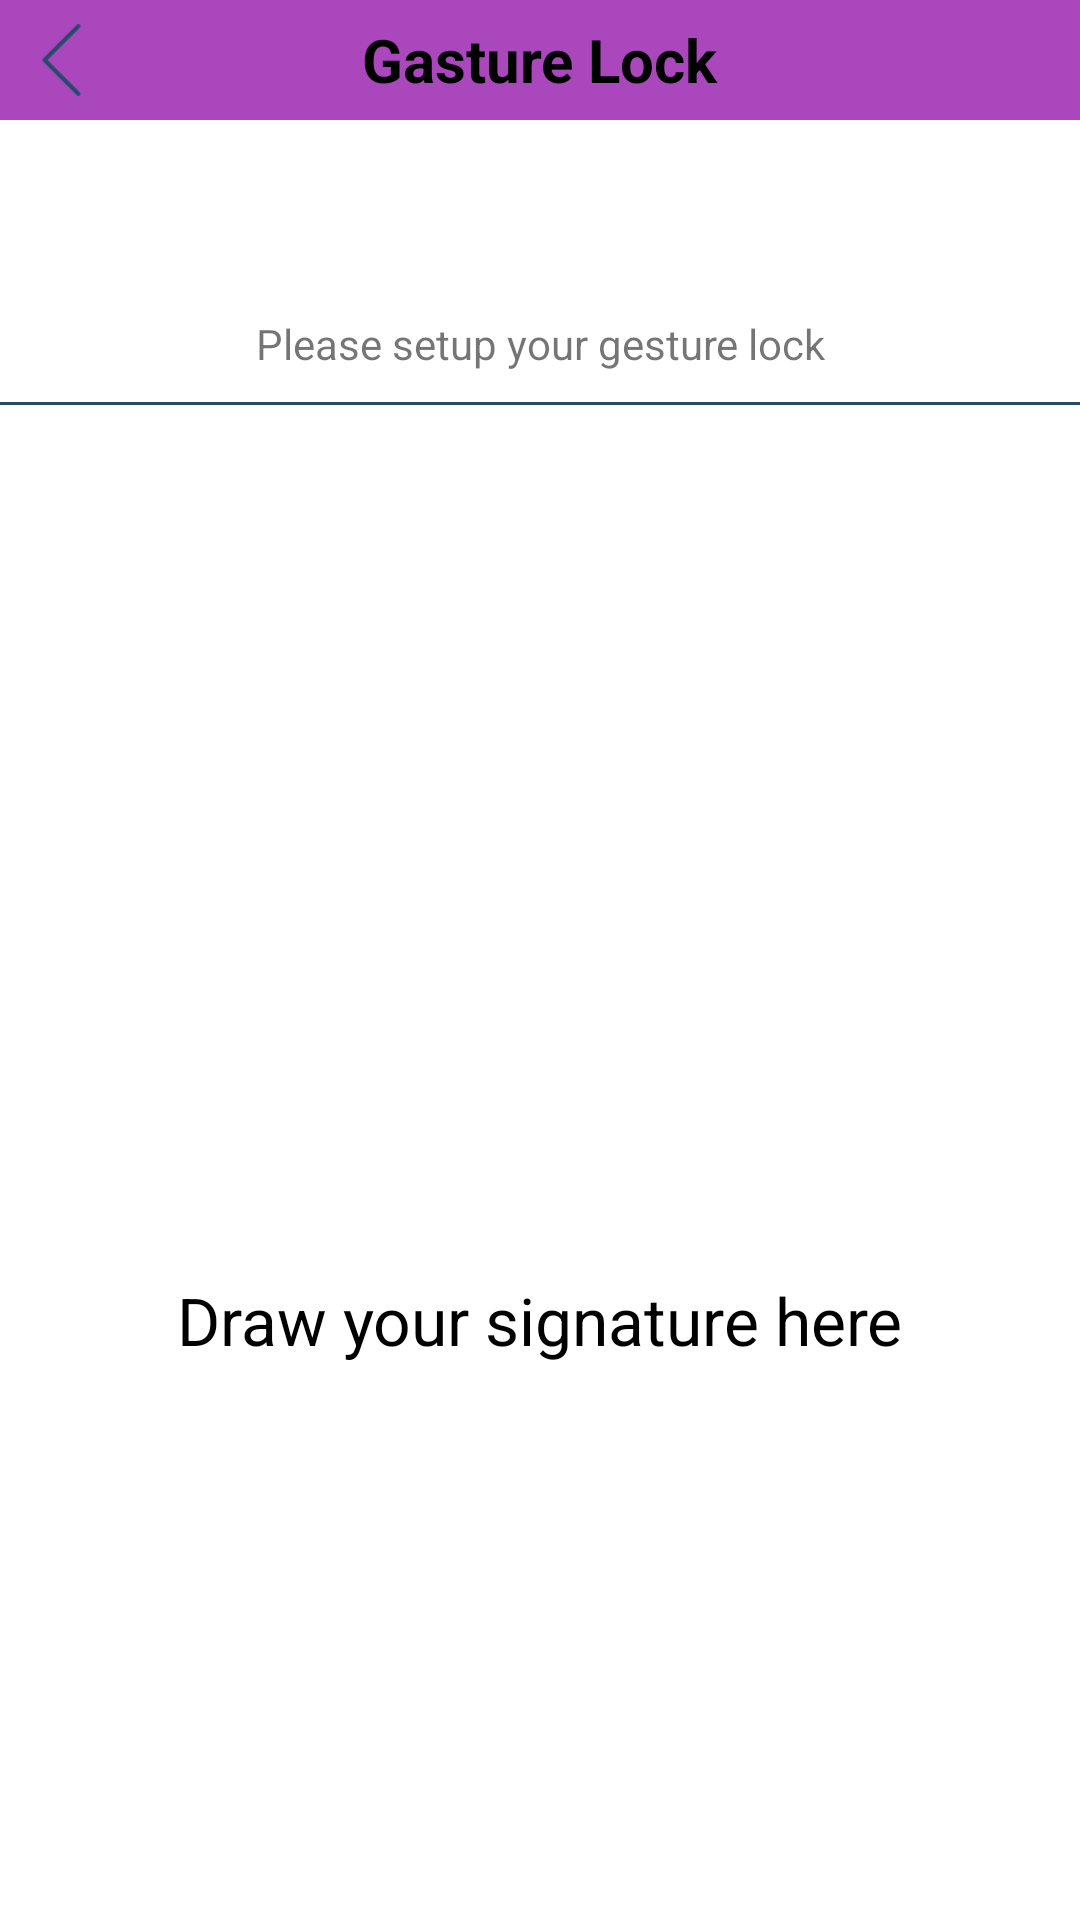

This screen was rendered from an Android layout file. Write that file and the resources it references.
<!-- AndroidManifest.xml: application theme AppTheme -->
<!-- res/layout/activity_gesture_lock.xml -->
<?xml version="1.0" encoding="utf-8"?>
<RelativeLayout
    xmlns:android="http://schemas.android.com/apk/res/android"
    xmlns:app="http://schemas.android.com/apk/res-auto"
    xmlns:tools="http://schemas.android.com/tools"
    android:layout_width="match_parent"
    android:layout_height="match_parent"
    android:background="@color/colorWhite"
    tools:context="com.webrication.smartapplocker.Activity.GestureLockActivity">

    <android.support.design.widget.AppBarLayout
        android:layout_width="match_parent"
        android:layout_height="wrap_content"
        android:id="@+id/appbar">

        <include
            layout="@layout/gesture_toolbar">
        </include>

    </android.support.design.widget.AppBarLayout>

    <LinearLayout
        android:layout_width="match_parent"
        android:layout_height="wrap_content"
        android:id="@+id/lin"
        android:layout_marginTop="40dp"
        android:background="@color/white"
        android:orientation="vertical"
        android:gravity="center">

        <ImageView
            android:layout_width="60dp"
            android:layout_height="60dp"
            android:gravity="center"
            android:src="@drawable/splash_logo_two"
            android:layout_marginTop="5dp"/>

        <TextView
            android:id="@+id/tv_unlock_message"
            android:layout_width="match_parent"
            android:layout_height="wrap_content"
            android:gravity="center"
            android:text="@string/create_gesture"/>

        <View
            android:layout_width="match_parent"
            android:layout_height="1dp"
            android:id="@+id/view"
            android:layout_marginTop="10dp"
            android:background="@color/app_color"
            android:layout_below="@+id/tv_unlock_message"/>

    </LinearLayout>

    <android.gesture.GestureOverlayView
        android:layout_width="match_parent"
        android:layout_height="400dp"
        android:background="#fff"
        android:layout_marginTop="20dp"
        android:layout_alignParentBottom="true"
        android:layout_centerHorizontal="true"
        android:layout_centerVertical="true"
        android:gestureColor="@color/app_color"
        android:id="@+id/gestureOverlayView">

        <TextView
            android:id="@+id/tv_gesture_desc"
            android:layout_width="wrap_content"
            android:layout_height="wrap_content"
            android:text="@string/draw_gesture"
            android:layout_gravity="center"
            android:textColor="@color/colorBlack"
            android:textAppearance="?android:textAppearanceLarge"
            android:padding="5dp"/>
    </android.gesture.GestureOverlayView>

</RelativeLayout>
<!-- res/layout/gesture_toolbar.xml (included above) -->
<?xml version="1.0" encoding="utf-8"?>
<android.support.v7.widget.Toolbar
    xmlns:android="http://schemas.android.com/apk/res/android"
    xmlns:app="http://schemas.android.com/apk/res-auto"
    android:id="@+id/linear"
    android:layout_width="match_parent"
    android:layout_height="40dp"
    android:background="@color/colorPrimary"
    android:fitsSystemWindows="true"
    app:contentInsetStartWithNavigation="0dp"
    app:contentInsetEnd="0dp"
    android:elevation="5dp"
    app:contentInsetStart="0dp">

    <RelativeLayout
        android:layout_width="match_parent"
        android:layout_height="match_parent">

        <ImageView
            android:id="@+id/back"
            android:layout_width="40dp"
            android:layout_height="40dp"
            android:layout_centerVertical="true"
            android:src="@drawable/back"
            android:paddingTop="8dp"
            android:paddingBottom="8dp"
            android:paddingLeft="1dp"
            />

        <TextView
            android:id="@+id/heading_TV"
            android:layout_width="wrap_content"
            android:layout_height="wrap_content"
            android:text="Gasture Lock"
            android:textColor="#000"
            android:textSize="20dp"
            android:textStyle="bold"
            android:layout_centerHorizontal="true"
            android:layout_centerVertical="true"
            />

        <ImageView
            android:id="@+id/clear"
            android:layout_width="40dp"
            android:layout_height="40dp"
            android:layout_centerVertical="true"
            android:src="@drawable/more"
            android:paddingTop="10dp"
            android:visibility="gone"
            android:layout_alignParentRight="true"
            android:paddingBottom="10dp"
            android:paddingLeft="1dp"
            />

    </RelativeLayout>

</android.support.v7.widget.Toolbar>
<!-- resources referenced by this layout -->
<resources>
  <color name="app_color">#224b69</color>
  <color name="colorBlack">#000000</color>
  <color name="colorPrimary">#ab47bc</color>
  <color name="colorWhite">#ffffff</color>
  <!-- drawable back: png bitmap (drawable, 477 bytes) -->
  <!-- drawable more: png bitmap (drawable, 566 bytes) -->
  <string name="create_gesture">Please setup your gesture lock</string>
  <string name="draw_gesture">Draw your signature here</string>
  <style name="AppTheme" parent="Theme.AppCompat.Light.NoActionBar">
          
          <item name="colorPrimaryDark">@color/colorPrimaryDark</item>
          <item name="colorPrimary">@color/colorPrimary</item>
          <item name="colorAccent">@color/colorAccent</item>
      </style>
  <color name="colorPrimaryDark">#790e8b</color>
  <color name="colorAccent">#df78ef</color>
  <!-- not gathered from this repository: default colours our renderer supplied (Android Studio template values) -->
  <color name="white">#FFFFFFFF</color>
</resources>
